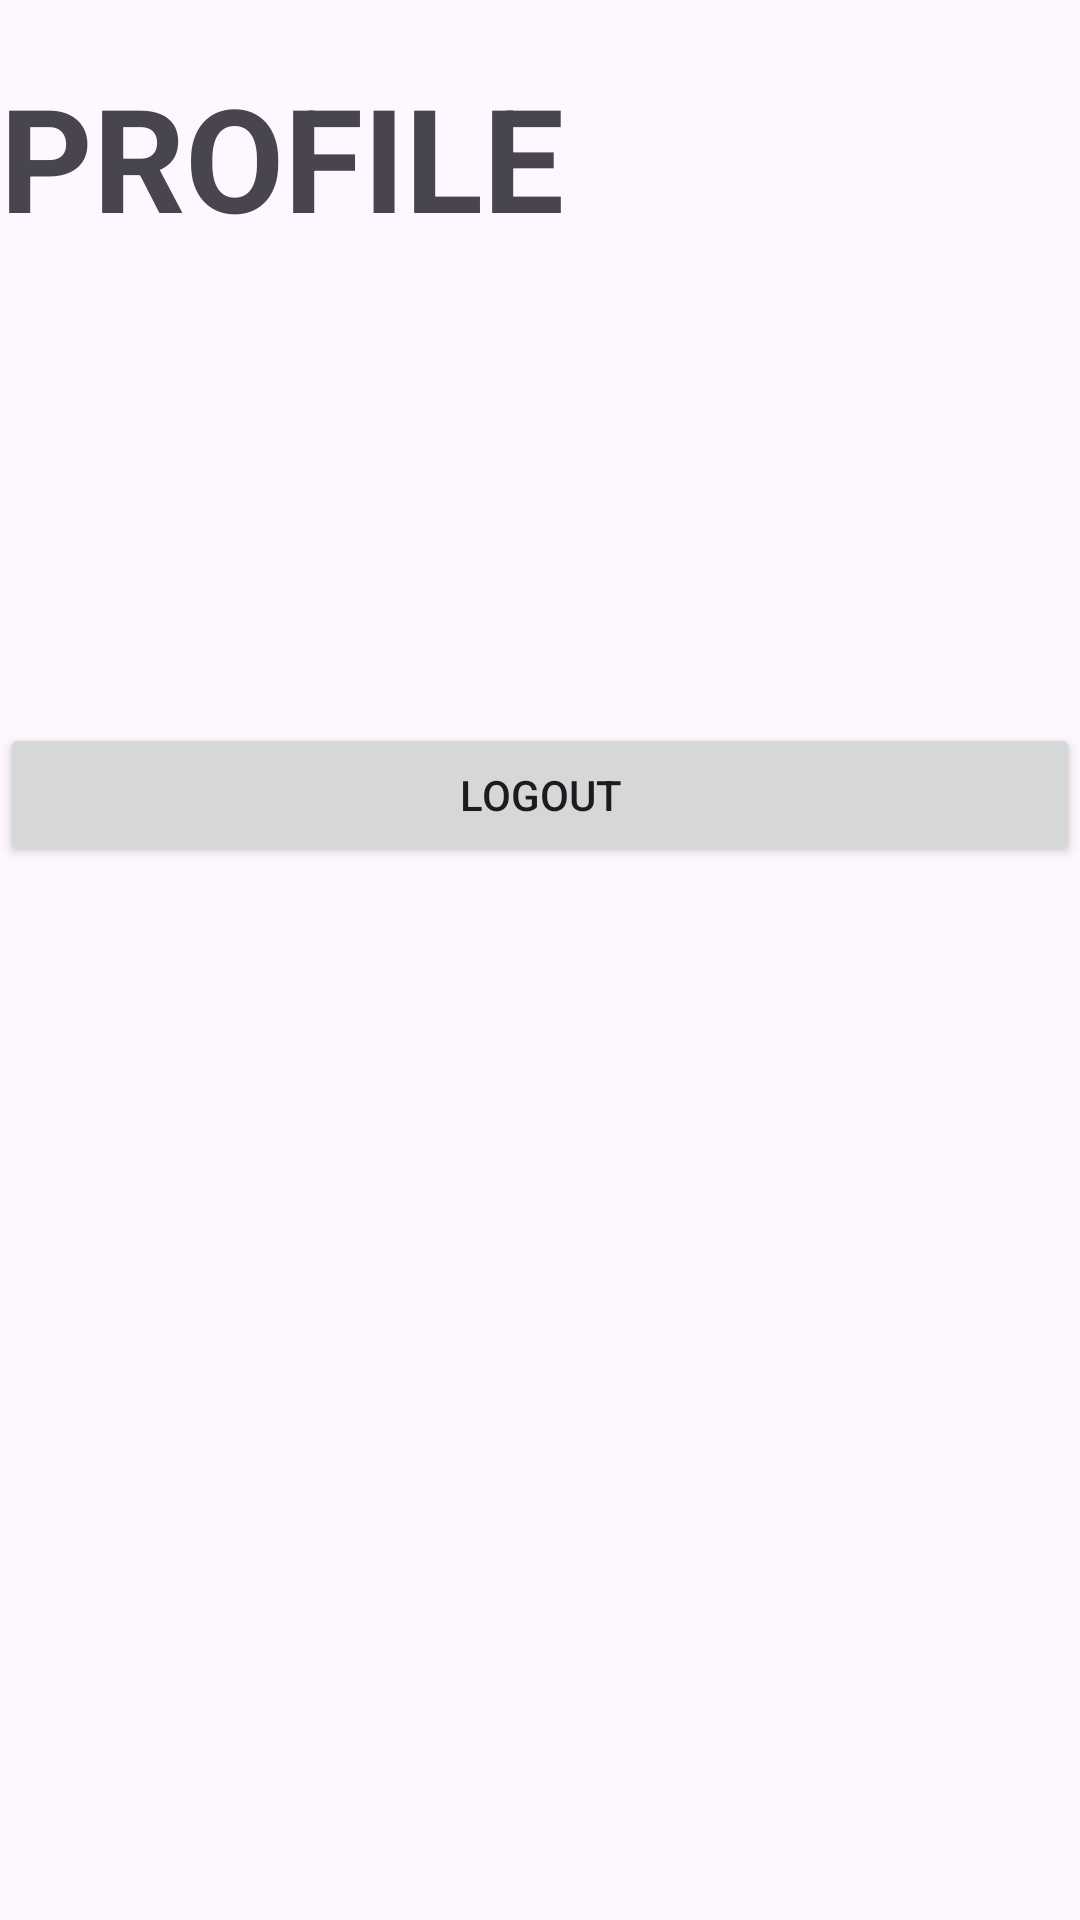

This screen was rendered from an Android layout file. Write that file and the resources it references.
<!-- AndroidManifest.xml: application theme Theme.PendataanAlumni -->
<!-- res/layout/fragment_profile.xml -->
<?xml version="1.0" encoding="utf-8"?>
<FrameLayout xmlns:android="http://schemas.android.com/apk/res/android"
    xmlns:tools="http://schemas.android.com/tools"
    android:layout_width="match_parent"
    android:layout_height="wrap_content"
    tools:context=".ProfileFragment"
    android:orientation="vertical"
    android:paddingVertical="20dp"
    android:layout_marginTop="60dp"
    android:layout_marginHorizontal="24dp"
    >

    
    <LinearLayout
        android:layout_width="match_parent"
        android:layout_height="wrap_content"
        android:orientation="vertical"
        >
        <TextView
            android:textAlignment="textStart"
            android:layout_width="match_parent"
            android:layout_height="match_parent"
            android:text="PROFILE"
            android:textSize="48sp"
            android:textStyle="bold"/>

        <TextView
            android:id="@+id/emailProfile"
            android:layout_marginVertical="10dp"
            android:layout_width="match_parent"
            android:layout_height="wrap_content"
            android:textSize="16sp"
            />
        <TextView
            android:layout_marginBottom="10dp"
            android:id="@+id/nimProfile"
            android:layout_width="match_parent"
            android:layout_height="wrap_content"
            android:textSize="16sp"
            />
        <TextView
            android:layout_marginBottom="10dp"
            android:id="@+id/namaProfile"
            android:layout_width="match_parent"
            android:layout_height="wrap_content"
            android:textSize="16sp"
            />
        <TextView
            android:layout_marginBottom="10dp"
            android:id="@+id/kelasProfile"
            android:layout_width="match_parent"
            android:layout_height="wrap_content"
            android:textSize="16sp"
            />

        <Button
            android:id="@+id/btnLogout"
            android:layout_marginVertical="20dp"
            android:layout_width="match_parent"
            android:layout_height="48dp"
            android:text="Logout"
            />

    </LinearLayout>

</FrameLayout>
<!-- resources referenced by this layout -->
<resources>
  <style name="Theme.PendataanAlumni" parent="Base.Theme.PendataanAlumni" />
  <style name="Base.Theme.PendataanAlumni" parent="Theme.Material3.Light.NoActionBar">
          
           <item name="colorPrimary">@color/blue</item>
      </style>
</resources>
